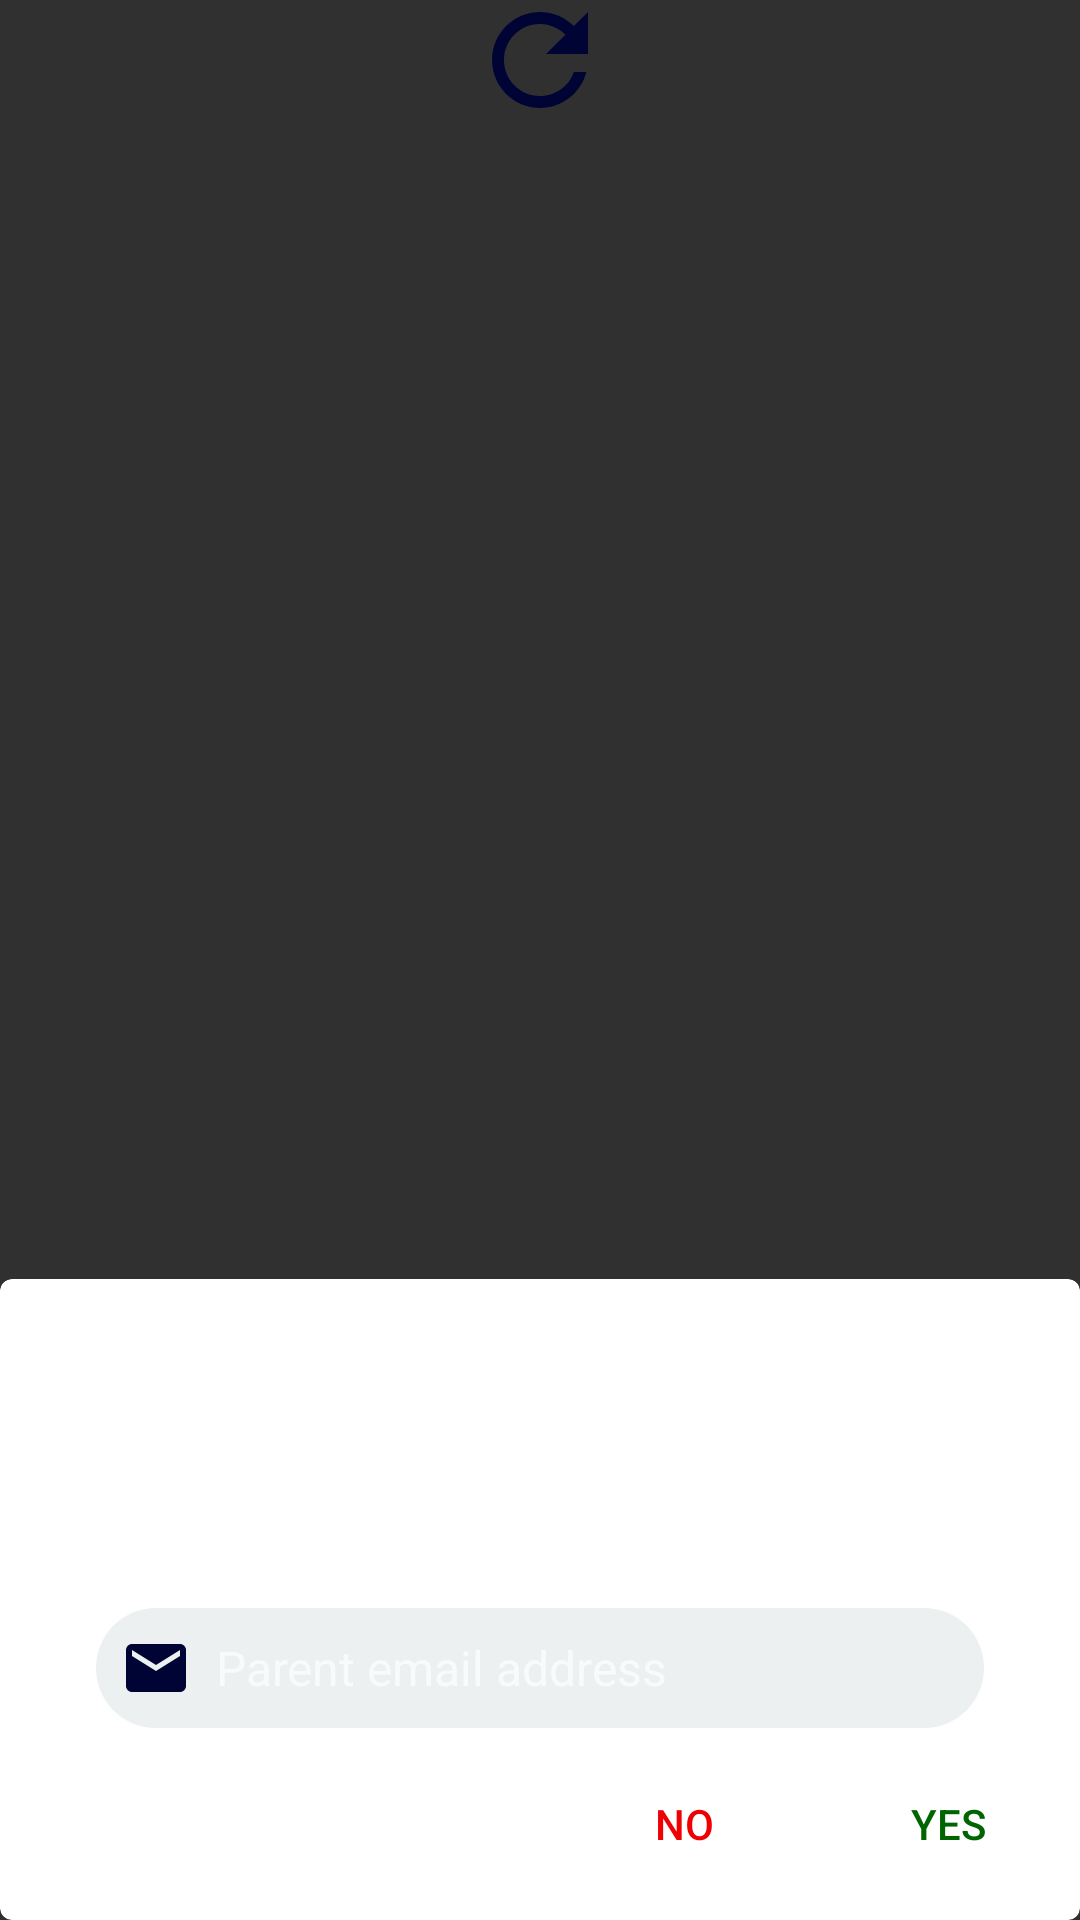

The Android layout XML behind this screen, and the referenced resources:
<!-- AndroidManifest.xml: application theme Theme.Design.NoActionBar -->
<!-- res/layout/dialog_fragment_google_child_sign_up.xml -->
<?xml version="1.0" encoding="utf-8"?>
<LinearLayout xmlns:android="http://schemas.android.com/apk/res/android"
    xmlns:app="http://schemas.android.com/apk/res-auto"
    android:layout_width="280dp"
    android:layout_height="wrap_content"
    android:layout_gravity="center"
    android:focusableInTouchMode="true"
    android:layoutDirection="locale">

    <FrameLayout
        android:layout_width="fill_parent"
        android:layout_height="fill_parent"
        android:background="@android:color/transparent"
        android:orientation="vertical">

        <androidx.cardview.widget.CardView
            android:layout_width="match_parent"
            android:layout_height="wrap_content"
            android:layout_gravity="bottom"
            android:layout_marginTop="32dp"
            app:cardBackgroundColor="#ffffff"
            app:cardCornerRadius="4dp"
            app:cardElevation="0dp">

            <LinearLayout
                android:layout_width="match_parent"
                android:layout_height="match_parent"
                android:orientation="vertical">


                <TextView
                    style="@style/DialogFragmentBody"
                    android:layout_marginTop="@dimen/margin_48dp"
                    android:text="@string/please_enter_this_child_parent_email" />

                <EditText
                    android:id="@+id/txtParentEmail"
                    style="@style/DialogFragmentEditText"
                    android:drawableStart="@drawable/ic_email"
                    android:hint="@string/parent_email"
                    android:inputType="textEmailAddress" />

                <LinearLayout
                    android:layout_width="wrap_content"
                    android:layout_height="wrap_content"
                    android:layout_gravity="end"
                    android:layout_marginTop="@dimen/margin_8dp"
                    android:layout_marginBottom="@dimen/margin_8dp"
                    android:orientation="horizontal">

                    <Button
                        android:id="@+id/btnCancelChildSignUp"
                        style="@style/DialogFragmentButtonCancel" />

                    <Button
                        android:id="@+id/btnChildSignUp"
                        style="@style/DialogFragmentButtonOk" />
                </LinearLayout>
            </LinearLayout>

        </androidx.cardview.widget.CardView>

        <ImageView
            style="@style/DialogFragmentImage"
            android:src="@drawable/ic_reset" />

    </FrameLayout>
</LinearLayout>
<!-- resources referenced by this layout -->
<resources>
  <dimen name="margin_48dp">48dp</dimen>
  <dimen name="margin_8dp">8dp</dimen>
  <!-- drawable ic_email (drawable) -->
  <vector android:height="24dp" android:tint="#000435"
      android:viewportHeight="24.0" android:viewportWidth="24.0"
      android:width="24dp" xmlns:android="http://schemas.android.com/apk/res/android">
      <path android:fillColor="@color/cloud" android:pathData="M20,4L4,4c-1.1,0 -1.99,0.9 -1.99,2L2,18c0,1.1 0.9,2 2,2h16c1.1,0 2,-0.9 2,-2L22,6c0,-1.1 -0.9,-2 -2,-2zM20,8l-8,5 -8,-5L4,6l8,5 8,-5v2z"/>
  </vector>
  <!-- drawable ic_reset (drawable) -->
  <?xml version="1.0" encoding="utf-8"?>
  <vector xmlns:android="http://schemas.android.com/apk/res/android"
      android:width="48dp"
      android:height="48dp"
      android:tint="@color/darkest_blue"
      android:viewportWidth="24.0"
      android:viewportHeight="24.0">
      <path
          android:fillColor="#FF000000"
          android:pathData="M17.65,6.35C16.2,4.9 14.21,4 12,4c-4.42,0 -7.99,3.58 -7.99,8s3.57,8 7.99,8c3.73,0 6.84,-2.55 7.73,-6h-2.08c-0.82,2.33 -3.04,4 -5.65,4 -3.31,0 -6,-2.69 -6,-6s2.69,-6 6,-6c1.66,0 3.14,0.69 4.22,1.78L13,11h7V4l-2.35,2.35z" />
  </vector>
  <string name="parent_email">Parent email address</string>
  <string name="please_enter_this_child_parent_email">Please enter this child\'s parent email</string>
  <style name="DialogFragmentBody">
          <item name="android:layout_width">wrap_content</item>
          <item name="android:layout_height">wrap_content</item>
          <item name="android:layout_gravity">center</item>
          <item name="android:gravity">center</item>
          <item name="android:layout_marginTop">@dimen/margin_48dp</item>
          <item name="android:layout_marginStart">@dimen/margin_32dp</item>
          <item name="android:layout_marginEnd">@dimen/margin_32dp</item>
          <item name="android:layout_marginBottom">@dimen/margin_16dp</item>
          <item name="android:textSize">@dimen/text_size_16sp</item>
      </style>
  <style name="DialogFragmentButtonCancel">
          <item name="android:layout_width">wrap_content</item>
          <item name="android:layout_height">wrap_content</item>
          <item name="android:textAllCaps">false</item>
          <item name="android:background">@android:color/transparent</item>
          <item name="android:text">@string/cancel</item>
          <item name="android:textColor">@color/red</item>
      </style>
  <style name="DialogFragmentButtonOk">
          <item name="android:layout_width">wrap_content</item>
          <item name="android:layout_height">wrap_content</item>
          <item name="android:textAllCaps">false</item>
          <item name="android:background">@android:color/transparent</item>
          <item name="android:text">@string/ok</item>
          <item name="android:textColor">@color/green</item>
      </style>
  <style name="DialogFragmentImage">
          <item name="android:layout_width">40dp</item>
          <item name="android:layout_height">40dp</item>
          <item name="android:scaleType">center</item>
          <item name="android:layout_gravity">center_horizontal|top</item>
      </style>
  <color name="cloud">#ecf0f1</color>
  <color name="darkest_blue">#000435</color>
  <dimen name="margin_32dp">32dp</dimen>
  <dimen name="margin_16dp">16dp</dimen>
  <dimen name="text_size_16sp">16sp</dimen>
  <string name="cancel">NO</string>
  <color name="red">#ee0003</color>
  <string name="ok">YES</string>
  <color name="green">#006400</color>
  <dimen name="margin_24dp">24dp</dimen>
  <!-- drawable edit_text_rounded (drawable) -->
  <?xml version="1.0" encoding="utf-8"?>
  <shape xmlns:android="http://schemas.android.com/apk/res/android"
      android:shape="rectangle">
      <solid android:color="@color/cloud" />
      <corners android:radius="50dp" />
  </shape>
  <dimen name="padding_8dp">8dp</dimen>
</resources>
